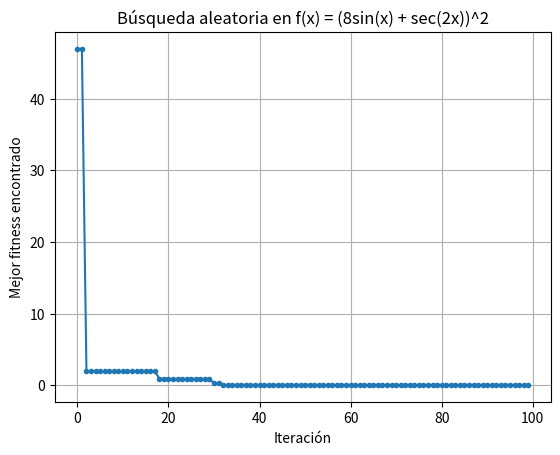

Write Python code to recreate this figure.
import random
import numpy as np
import matplotlib.pyplot as plt

def Ob_f(x):
    return np.power((8 * np.sin(x) + (1 / np.cos(2*x))), 2)

# 8np.sen(x) + np.sec(2x) al cuadrado 

# hiperparametros
num_iter = 100
rango_min = -10
rango_max = 10

mejor_x = None
mejor_fitness = float("inf")
mejores = []

for i in range(num_iter):
    x = random.uniform(rango_min, rango_max)
    f = Ob_f(x)
    if(f < mejor_fitness): # para maximizar o minimizar simplemente cambiamos el signo de este if.
        mejor_x = x
        mejor_fitness = f
    mejores.append(mejor_fitness)

print("Mejor valor encontrado")
print("x=", mejor_x)
print("f(x)=", mejor_fitness)

plt.plot(mejores, marker = "o", markersize = 3)
plt.xlabel(f"Iteración")
plt.ylabel("Mejor fitness encontrado")
plt.title(f"Búsqueda aleatoria en f(x) = (8sin(x) + sec(2x))^2")
plt.grid(True)

plt.show()
